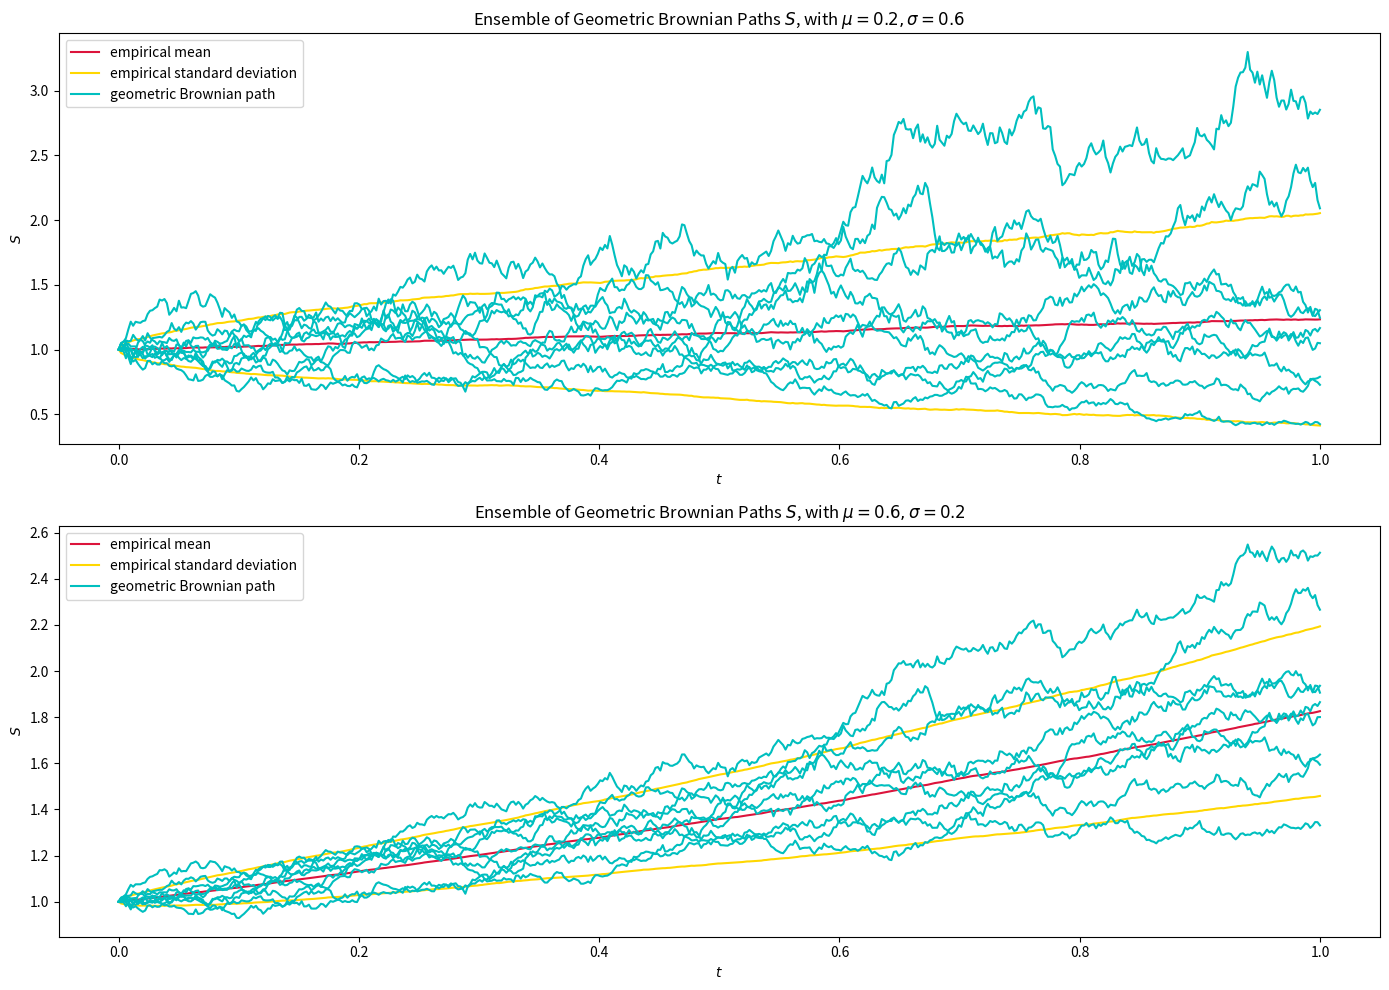

The matplotlib source for this figure:
import numpy as np
import matplotlib.pyplot as plt


def geom_brownian(N, mu, sigma, seed):
    """Generate a geometric Brownian path

    Args:
        N: number of steps
        mu: expected return rate
        sigma: volatility
        seed: seed

    Returns:
        a geometric Brownian path
    """
    np.random.seed(seed)
    dt = 1 / N
    S0 = 1
    ds = np.exp((mu - sigma ** 2 / 2) * dt + sigma * np.random.normal(loc=0, scale=np.sqrt(dt), size=N - 1))
    path = S0 * ds.cumprod()
    return np.insert(path, 0, S0)


def _draw_subplot(b_arr, mean_lst, std_lst, steps, mu, sigma):
    # plot mean and standard deviation
    plt.plot(steps, mean_lst, c='crimson', label='empirical mean')
    plt.plot(steps, mean_lst - std_lst, c='gold', label='empirical standard deviation')
    plt.plot(steps, mean_lst + std_lst, c='gold')
    # plot 10 sample paths
    n_sample = 10
    for i, b in enumerate(b_arr[0:n_sample - 1]):
        if i == 0:
            plt.plot(steps, b, c='c', label='geometric Brownian path')
        else:
            plt.plot(steps, b, c='c')

    plt.xlabel('$t$')
    plt.ylabel('$S$')
    plt.title('Ensemble of Geometric Brownian Paths $S$, with $\mu = {}, \sigma = {}$'.format(mu, sigma))
    plt.legend()


if __name__ == '__main__':
    N = 500
    n_path = 1000
    seeds = range(0, n_path)
    steps = np.linspace(0, 1, N)

    # compute brownian paths
    mu0 = 0.2
    sigma0 = 0.6
    b_lst0 = np.asarray([geom_brownian(N=N, mu=mu0, sigma=sigma0, seed=seed) for seed in seeds])
    # compute mean and std. of every step
    mean_lst0 = np.mean(b_lst0, axis=0)
    std_lst0 = np.std(b_lst0, axis=0)

    # compute brownian paths
    mu1 = 0.6
    sigma1 = 0.2
    b_lst1 = np.asarray([geom_brownian(N=N, mu=mu1, sigma=sigma1, seed=seed) for seed in seeds])
    # compute mean and std. of every step
    mean_lst1 = np.mean(b_lst1, axis=0)
    std_lst1 = np.std(b_lst1, axis=0)

    plt.rc('figure', figsize=(14, 10))

    plt.subplot(2, 1, 1)
    _draw_subplot(b_lst0, mean_lst0, std_lst0, steps, mu0, sigma0)
    plt.subplot(2, 1, 2)
    _draw_subplot(b_lst1, mean_lst1, std_lst1, steps, mu1, sigma1)

    plt.tight_layout()
    plt.savefig('p1a.pdf')
    plt.show()
